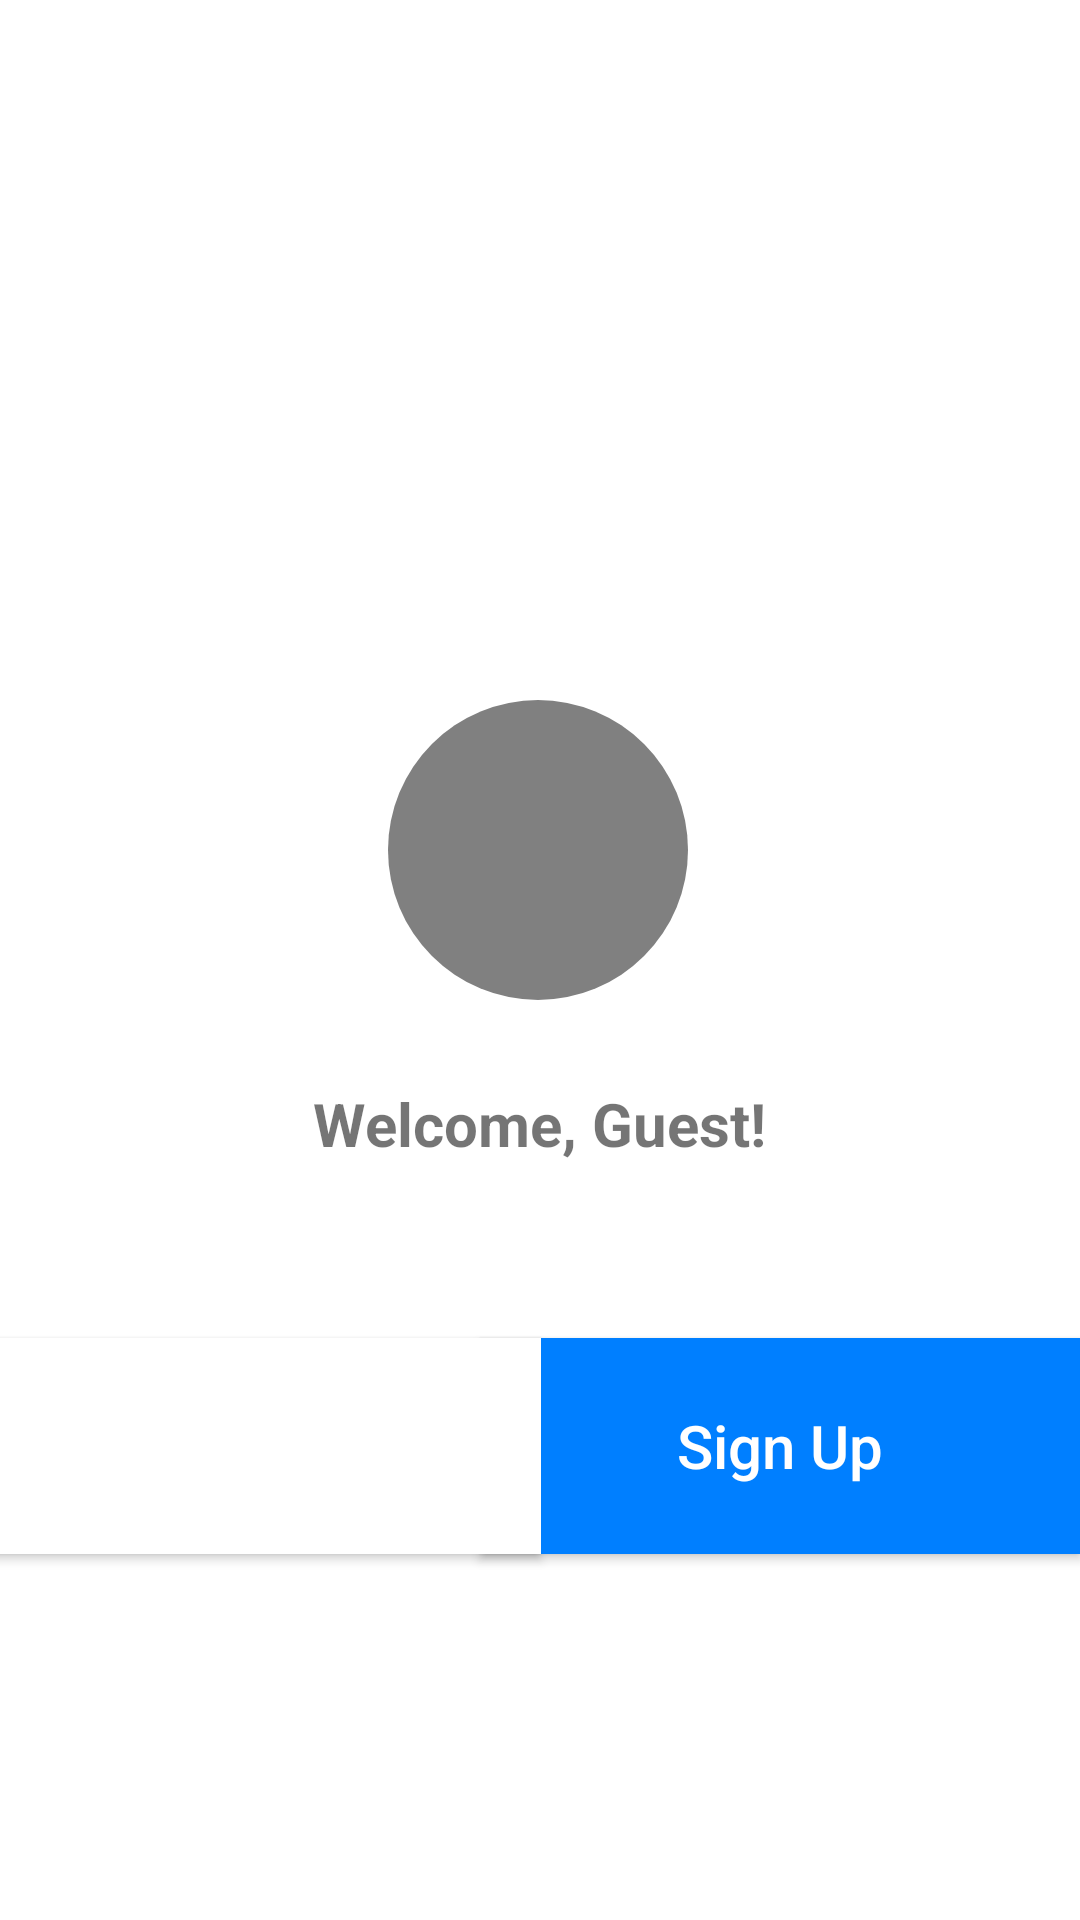

This screen was rendered from an Android layout file. Write that file and the resources it references.
<!-- AndroidManifest.xml: application theme Theme.CampusFoodExpress -->
<!-- res/layout/activity_welcome.xml -->
<?xml version="1.0" encoding="utf-8"?>
<androidx.constraintlayout.widget.ConstraintLayout xmlns:android="http://schemas.android.com/apk/res/android"
    xmlns:app="http://schemas.android.com/apk/res-auto"
    xmlns:tools="http://schemas.android.com/tools"
    android:layout_width="match_parent"
    android:layout_height="match_parent"
    tools:context=".WelcomeActivity">

    <Button
        android:id="@+id/btnSignUp"
        android:layout_width="200dp"
        android:layout_height="72dp"
        android:layout_marginBottom="64dp"
        android:layout_weight="1"
        android:background="@color/blue"
        android:onClick="onSignUpClicked"
        android:text="Sign Up"
        android:textAllCaps="false"
        android:textColor="@color/white"
        android:textSize="20sp"
        app:cornerRadius="10dp"
        app:iconTint="@color/blue"
        app:layout_constraintBottom_toBottomOf="parent"
        app:layout_constraintEnd_toEndOf="parent"
        app:layout_constraintTop_toBottomOf="@+id/textView2" />

    <Button
        android:id="@+id/btnLogIn"
        android:layout_width="200dp"
        android:layout_height="72dp"
        android:layout_marginBottom="64dp"
        android:layout_weight="1"
        android:background="@color/white"
        android:onClick="onLoginClicked"
        android:text="Log In"
        android:textAllCaps="false"
        android:textColor="@color/design_default_color_background"
        android:textColorHighlight="@color/blue"
        android:textColorLink="@color/blue"
        android:textSize="20sp"
        app:cornerRadius="10dp"
        app:iconTint="@color/blue"
        app:layout_constraintBottom_toBottomOf="parent"
        app:layout_constraintEnd_toStartOf="@+id/btnSignUp"
        app:layout_constraintStart_toStartOf="parent"
        app:layout_constraintTop_toBottomOf="@+id/textView2"
        tools:ignore="TextContrastCheck" />

    <TextView
        android:id="@+id/textView2"
        android:layout_width="wrap_content"
        android:layout_height="wrap_content"
        android:layout_marginBottom="252dp"
        android:text="Welcome, Guest!"
        android:textSize="20sp"
        android:textStyle="bold"
        app:layout_constraintBottom_toBottomOf="parent"
        app:layout_constraintEnd_toEndOf="parent"
        app:layout_constraintStart_toStartOf="parent" />

    <ImageView
        android:id="@+id/imageView2"
        android:layout_width="100dp"
        android:layout_height="100dp"
        android:background="@drawable/circle_background"
        app:layout_constraintBottom_toTopOf="@+id/textView2"
        app:layout_constraintEnd_toEndOf="parent"
        app:layout_constraintHorizontal_bias="0.498"
        app:layout_constraintStart_toStartOf="parent"
        app:layout_constraintTop_toTopOf="parent"
        app:layout_constraintVertical_bias="0.894" />


</androidx.constraintlayout.widget.ConstraintLayout>
<!-- resources referenced by this layout -->
<resources>
  <color name="blue">#007FFF</color>
  <color name="white">#FFFFFFFF</color>
  <!-- drawable circle_background (drawable) -->
  <?xml version="1.0" encoding="utf-8"?>
  <shape xmlns:android="http://schemas.android.com/apk/res/android"
      android:shape="oval">
      <solid android:color="@color/grey" />
  </shape>
  <style name="Theme.CampusFoodExpress" parent="Theme.MaterialComponents.DayNight.DarkActionBar">
          
          <item name="colorPrimary">@color/blue</item>
          <item name="colorPrimaryVariant">@color/grey</item>
          <item name="colorOnPrimary">@color/white</item>
          
          <item name="colorSecondary">@color/teal_200</item>
          <item name="colorSecondaryVariant">@color/teal_700</item>
          <item name="colorOnSecondary">@color/black</item>
          
          <item name="android:statusBarColor">?attr/colorPrimaryVariant</item>
          
      </style>
  <color name="grey">#808080</color>
  <color name="teal_200">#FF03DAC5</color>
  <color name="teal_700">#FF018786</color>
  <color name="black">#FF000000</color>
</resources>
